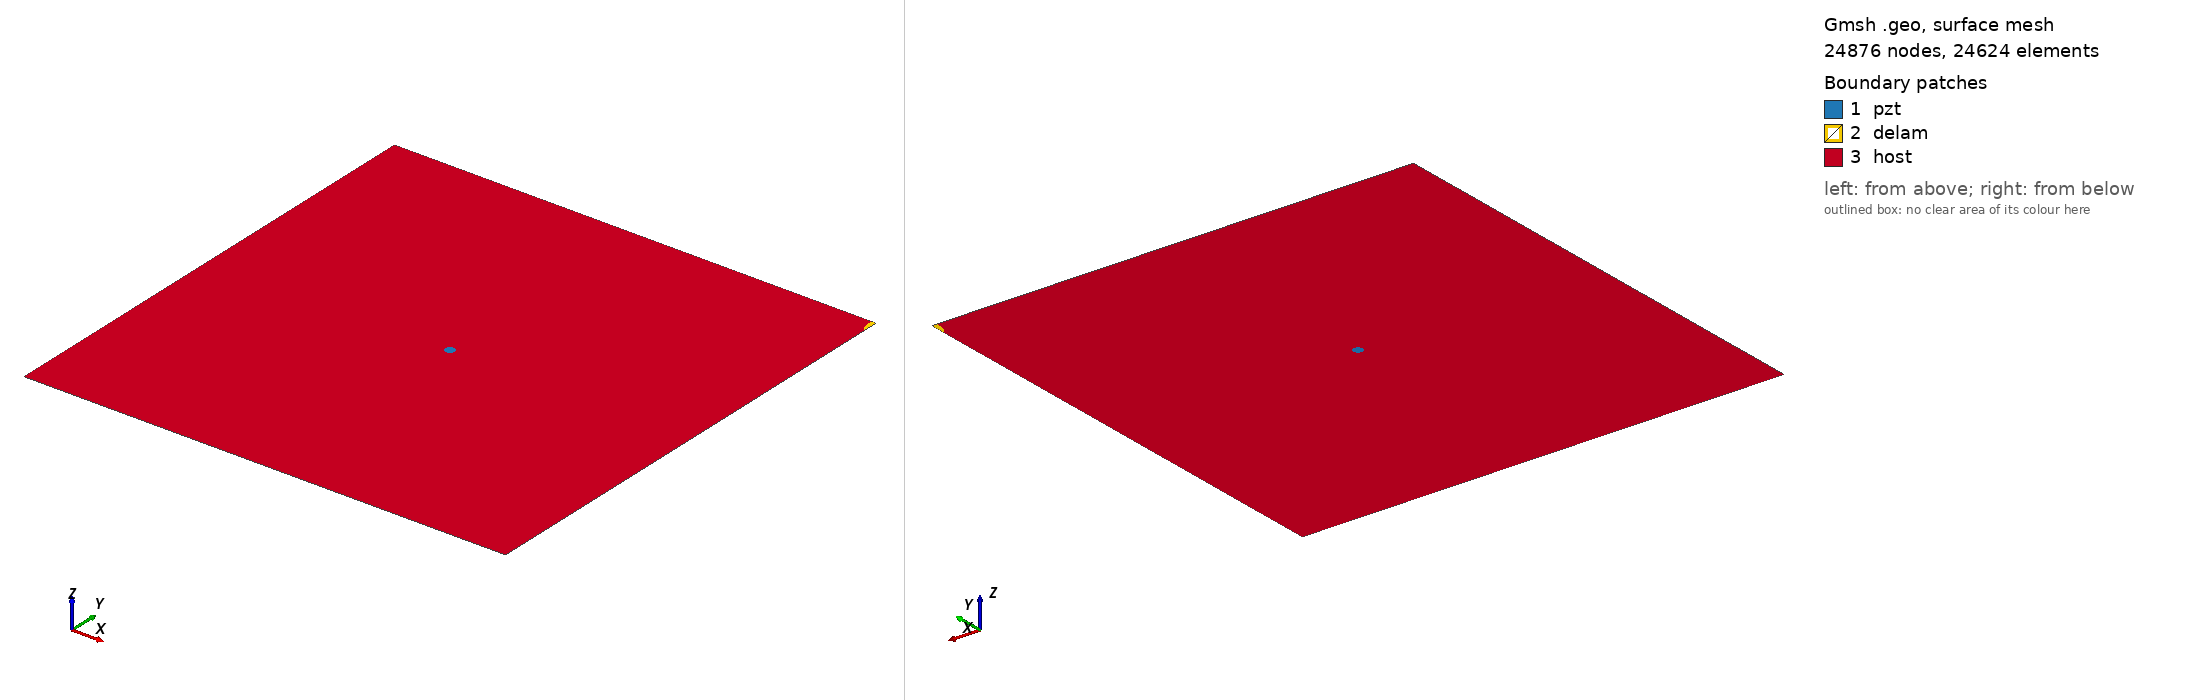

Gmsh geometry script, surface-meshed: 24876 nodes, 24624 surface elements. Boundary patches (legend numbers): 1 pzt, 2 delam, 3 host. Left view from above one corner, right view from below the opposite corner. Legend entries are the model's physical surfaces. The drawing asked Gmsh for element sizes between 1% and 20% of the model's largest extent; the script's own settings can give other sizes.

=== delam1_position_no_100_a_15mm_b_5mm_angle_90.geo (drawn) ===
SetFactory("OpenCASCADE");
L=0.500000; 
W=0.500000; 
a=0.015000; 
b=0.005000; 
x=0.500000; 
y=0.500000; 
alpha=0.500000 *Pi; 
r=0.005000; 
xpzt=0.250000; 
ypzt=0.250000; 
//+
Point(1) = {0, 0, 0, 1.0};
//+
Point(2) = {L, 0, 0, 1.0};
//+
Point(3) = {L, W, 0, 1.0};
//+
Point(4) = {0, W, 0, 1.0};
//+
Line(1) = {1, 2};
//+
Line(2) = {2, 3};
//+
Line(3) = {3, 4};
//+
Line(4) = {4, 1};
//+
Circle(5) = {xpzt, ypzt, -0, r, 0, 2*Pi};
//+
Ellipse(6) = {x, y, -0, a, b, 0, 2*Pi};
//+
Rotate {{0, 0, 1}, {x, y, 0}, alpha} {
  Curve{6}; 
}
//+
BooleanDifference{ Curve{6}; Delete; }{ Curve{2};Curve{3};}
//+
Delete {
  Curve{6}; 
}
//+
Delete {
  Curve{8}; 
}
//+
Delete {
  Curve{2}; 
}
//+
Delete {
  Curve{3}; 
}
//+
Line(9) = {2, 8};
//+
Line(10) = {8, 3};
//+
Line(11) = {3, 7};
//+
Line(12) = {7, 4};
//+
Curve Loop(1) = {5};
//+
Plane Surface(1) = {1};
//+
Curve Loop(2) = {10,11, 7};
//+
Plane Surface(2) = {2};
//+
Curve Loop(3) = {9, 7, 12,4,1};
//+
Curve Loop(4) = {5};
//+
Plane Surface(3) = {3, 4};
//+
Point(9) = {xpzt, ypzt, 0, 1.0};
//+
Point{9} In Surface {1};// mesh node at centre of pzt
//+
Physical Surface("pzt") = {1};
//+
Physical Surface("delam") = {2};
//+
Physical Surface("host") = {3};

Mesh.Algorithm = 6; // Frontal
Mesh.CharacteristicLengthFactor = 0.080000;
Mesh.CharacteristicLengthMin = 0.001000;
Mesh.CharacteristicLengthMax = 0.200000;
Mesh.RecombineAll = 1; // Apply recombination algorithm
Mesh.SubdivisionAlgorithm = 1; // 1: all quadrangles
Mesh.Smoothing = 1;
